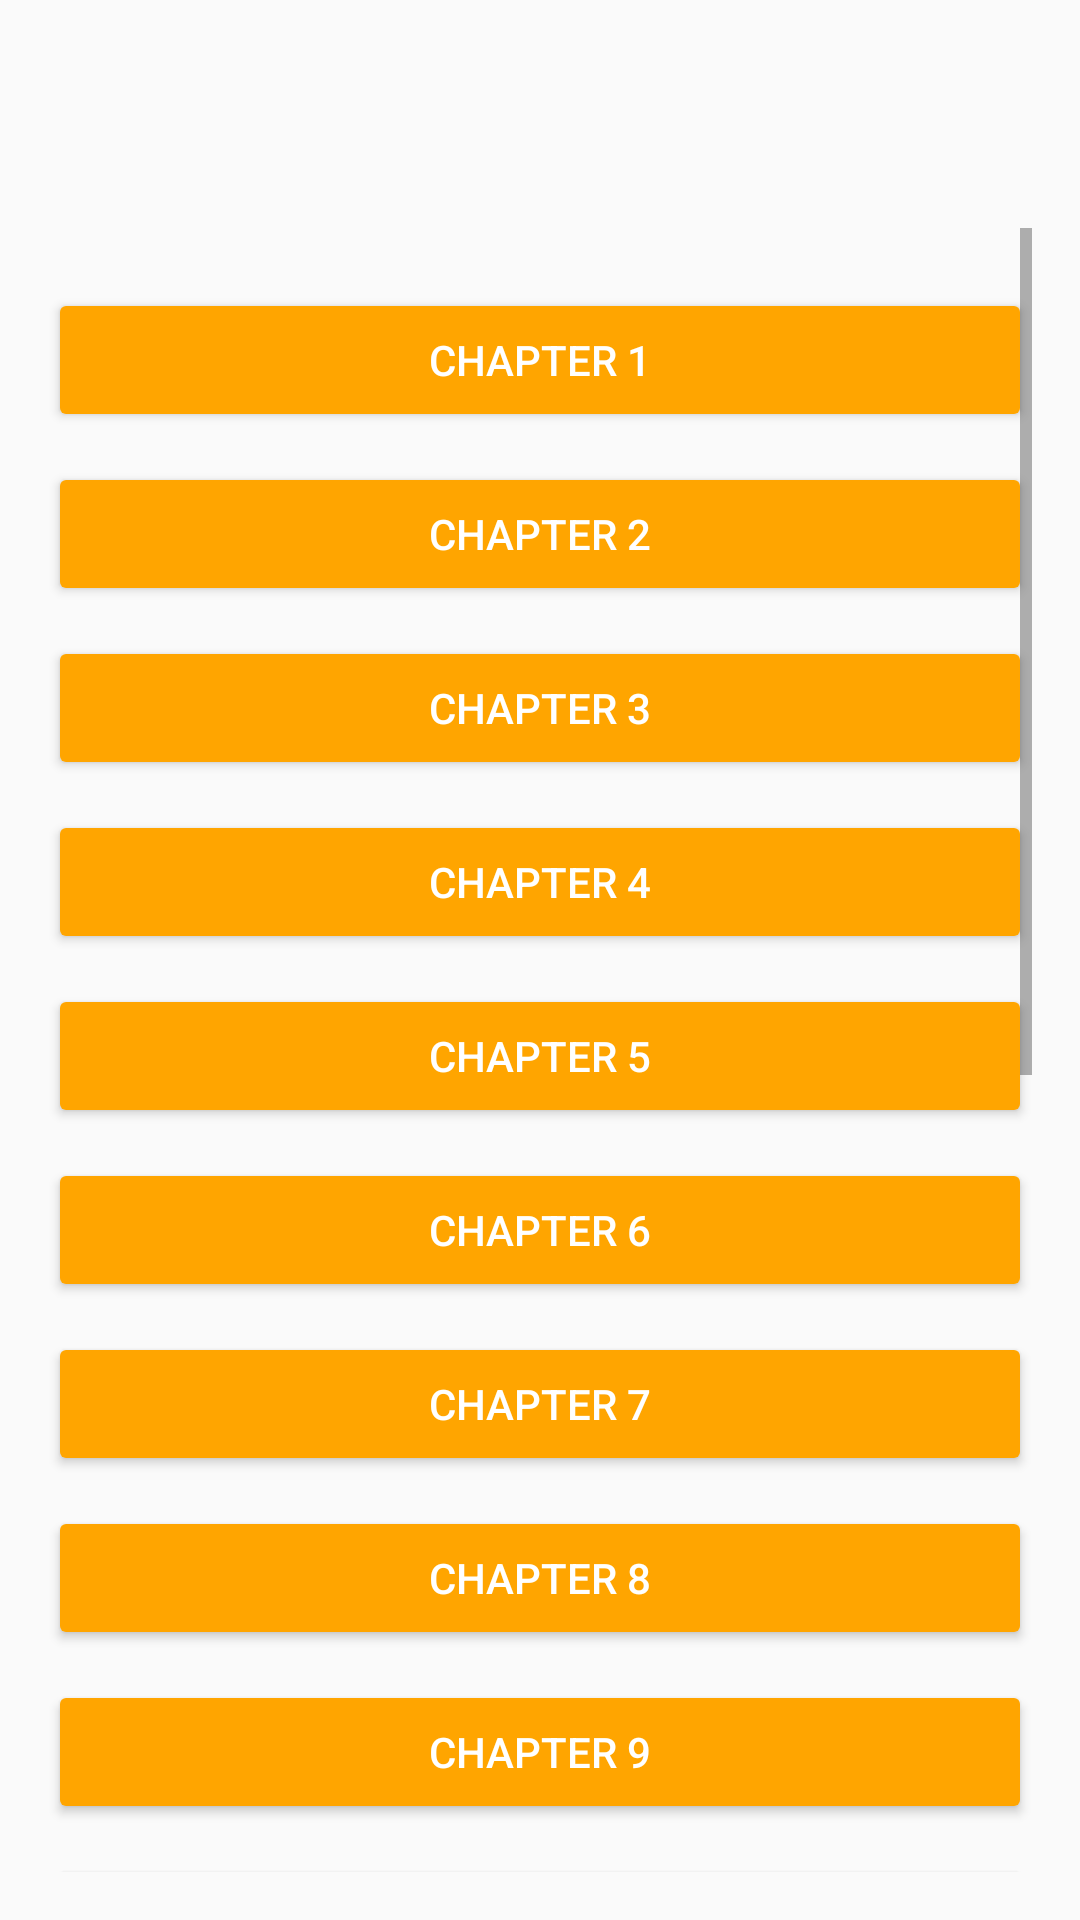

Here is an Android app screen rendered from its layout file. Give the layout XML and the strings, colors and styles it references.
<!-- AndroidManifest.xml: application theme Theme.AppCompat.Light -->
<!-- res/layout/fragment_home.xml -->
<?xml version="1.0" encoding="utf-8"?>
<RelativeLayout xmlns:android="http://schemas.android.com/apk/res/android"
    android:layout_width="match_parent"
    android:layout_height="match_parent"
    android:padding="16dp">

    
    <ImageButton
        android:id="@+id/backButton"
        android:layout_width="40dp"
        android:layout_height="40dp"
        android:src="@drawable/ic_back_arrow"
        android:background="?attr/selectableItemBackgroundBorderless"
        android:layout_margin="10dp"
        android:layout_alignParentStart="true"
        android:layout_alignParentTop="true"/>

    
    <ScrollView
        android:layout_width="match_parent"
        android:layout_height="match_parent"
        android:layout_below="@id/backButton">

        <LinearLayout
            android:id="@+id/homeContent"
            android:layout_width="match_parent"
            android:layout_height="wrap_content"
            android:orientation="vertical"
            android:paddingTop="20dp">

            
            <Button
                android:id="@+id/button_chapter_1"
                android:layout_width="match_parent"
                android:layout_height="wrap_content"
                android:text="Chapter 1"
                android:textColor="#FFFFFF"
                android:backgroundTint="#FFA500"
                android:layout_marginBottom="10dp"/>

            <Button
                android:id="@+id/button_chapter_2"
                android:layout_width="match_parent"
                android:layout_height="wrap_content"
                android:text="Chapter 2"
                android:textColor="#FFFFFF"
                android:backgroundTint="#FFA500"
                android:layout_marginBottom="10dp"/>

            <Button
                android:id="@+id/button_chapter_3"
                android:layout_width="match_parent"
                android:layout_height="wrap_content"
                android:text="Chapter 3"
                android:textColor="#FFFFFF"
                android:backgroundTint="#FFA500"
                android:layout_marginBottom="10dp"/>

            <Button
                android:id="@+id/button_chapter_4"
                android:layout_width="match_parent"
                android:layout_height="wrap_content"
                android:text="Chapter 4"
                android:textColor="#FFFFFF"
                android:backgroundTint="#FFA500"
                android:layout_marginBottom="10dp"/>

            <Button
                android:id="@+id/button_chapter_5"
                android:layout_width="match_parent"
                android:layout_height="wrap_content"
                android:text="Chapter 5"
                android:textColor="#FFFFFF"
                android:backgroundTint="#FFA500"
                android:layout_marginBottom="10dp"/>

            <Button
                android:id="@+id/button_chapter_6"
                android:layout_width="match_parent"
                android:layout_height="wrap_content"
                android:text="Chapter 6"
                android:textColor="#FFFFFF"
                android:backgroundTint="#FFA500"
                android:layout_marginBottom="10dp"/>

            <Button
                android:id="@+id/button_chapter_7"
                android:layout_width="match_parent"
                android:layout_height="wrap_content"
                android:text="Chapter 7"
                android:textColor="#FFFFFF"
                android:backgroundTint="#FFA500"
                android:layout_marginBottom="10dp"/>

            <Button
                android:id="@+id/button_chapter_8"
                android:layout_width="match_parent"
                android:layout_height="wrap_content"
                android:text="Chapter 8"
                android:textColor="#FFFFFF"
                android:backgroundTint="#FFA500"
                android:layout_marginBottom="10dp"/>

            <Button
                android:id="@+id/button_chapter_9"
                android:layout_width="match_parent"
                android:layout_height="wrap_content"
                android:text="Chapter 9"
                android:textColor="#FFFFFF"
                android:backgroundTint="#FFA500"
                android:layout_marginBottom="10dp"/>

            <Button
                android:id="@+id/button_chapter_10"
                android:layout_width="match_parent"
                android:layout_height="wrap_content"
                android:text="Chapter 10"
                android:textColor="#FFFFFF"
                android:backgroundTint="#FFA500"
                android:layout_marginBottom="10dp"/>

            <Button
                android:id="@+id/button_chapter_11"
                android:layout_width="match_parent"
                android:layout_height="wrap_content"
                android:text="Chapter 11"
                android:textColor="#FFFFFF"
                android:backgroundTint="#FFA500"
                android:layout_marginBottom="10dp"/>

            <Button
                android:id="@+id/button_chapter_12"
                android:layout_width="match_parent"
                android:layout_height="wrap_content"
                android:text="Chapter 12"
                android:textColor="#FFFFFF"
                android:backgroundTint="#FFA500"
                android:layout_marginBottom="10dp"/>

            <Button
                android:id="@+id/button_chapter_13"
                android:layout_width="match_parent"
                android:layout_height="wrap_content"
                android:text="Chapter 13"
                android:textColor="#FFFFFF"
                android:backgroundTint="#FFA500"
                android:layout_marginBottom="10dp"/>

            <Button
                android:id="@+id/button_chapter_14"
                android:layout_width="match_parent"
                android:layout_height="wrap_content"
                android:text="Chapter 14"
                android:textColor="#FFFFFF"
                android:backgroundTint="#FFA500"
                android:layout_marginBottom="10dp"/>

            <Button
                android:id="@+id/button_chapter_15"
                android:layout_width="match_parent"
                android:layout_height="wrap_content"
                android:text="Chapter 15"
                android:textColor="#FFFFFF"
                android:backgroundTint="#FFA500"
                android:layout_marginBottom="10dp"/>

            <Button
                android:id="@+id/button_chapter_16"
                android:layout_width="match_parent"
                android:layout_height="wrap_content"
                android:text="Chapter 16"
                android:textColor="#FFFFFF"
                android:backgroundTint="#FFA500"
                android:layout_marginBottom="10dp"/>

            <Button
                android:id="@+id/button_chapter_17"
                android:layout_width="match_parent"
                android:layout_height="wrap_content"
                android:text="Chapter 17"
                android:textColor="#FFFFFF"
                android:backgroundTint="#FFA500"
                android:layout_marginBottom="10dp"/>

            <Button
                android:id="@+id/button_chapter_18"
                android:layout_width="match_parent"
                android:layout_height="wrap_content"
                android:text="Chapter 18"
                android:textColor="#FFFFFF"
                android:backgroundTint="#FFA500"
                android:layout_marginBottom="10dp"/>

        </LinearLayout>
    </ScrollView>
</RelativeLayout>
<!-- resources referenced by this layout -->
<resources>

</resources>
